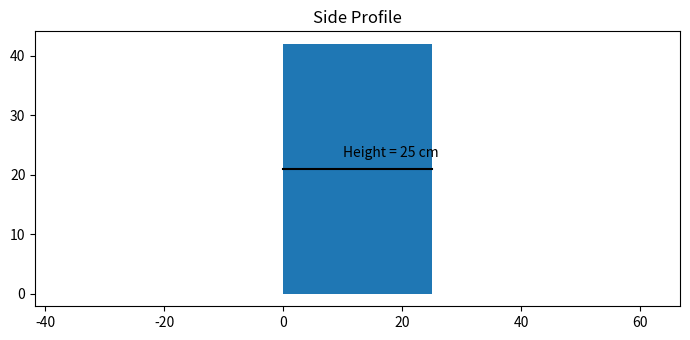

The matplotlib source for this figure: (Note: this script raises an exception after producing the figure.)
import matplotlib
from matplotlib import pyplot as plt, patches
plt.rcParams["figure.figsize"] = [7.00, 3.50]
plt.rcParams["figure.autolayout"] = True
fig = plt.figure()
ax = fig.add_subplot(111)
rectangle = matplotlib.patches.Rectangle((0, 0), height = 42, width = 25)
x1, y1 = [0,25],[21,21]
plt.plot(x1,y1,color = "black")
ax.add_patch(rectangle)
plt.title("Side Profile")
plt.text(10,23, "Height = 25 cm")
plt.axis('equal')
plt.savefig("../Figures/Side Profile.png")
